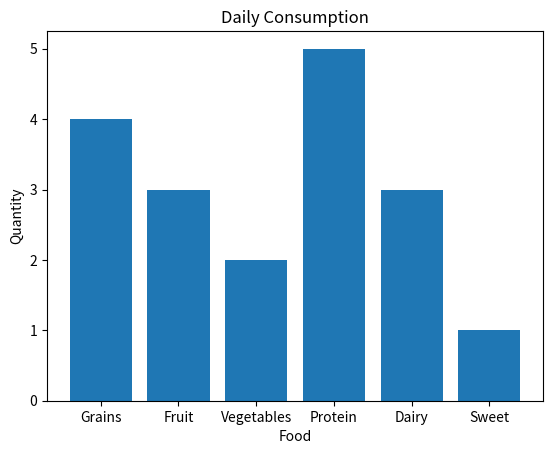

Recreate this plot in Python.
import matplotlib.pyplot as plt
import numpy as np

# Bar chart= compare categories of data by representing each category with a bar

categories =np.array(["Grains", "Fruit", "Vegetables", "Protein", "Dairy", "Sweet"])
values=np.array([4,3,2,5,3,1])

plt.bar(categories, values)
# if need horizontal barchart then
# plt.barh(categories, values)

plt.title("Daily Consumption")
plt.xlabel("Food")
plt.ylabel("Quantity")
plt.show()